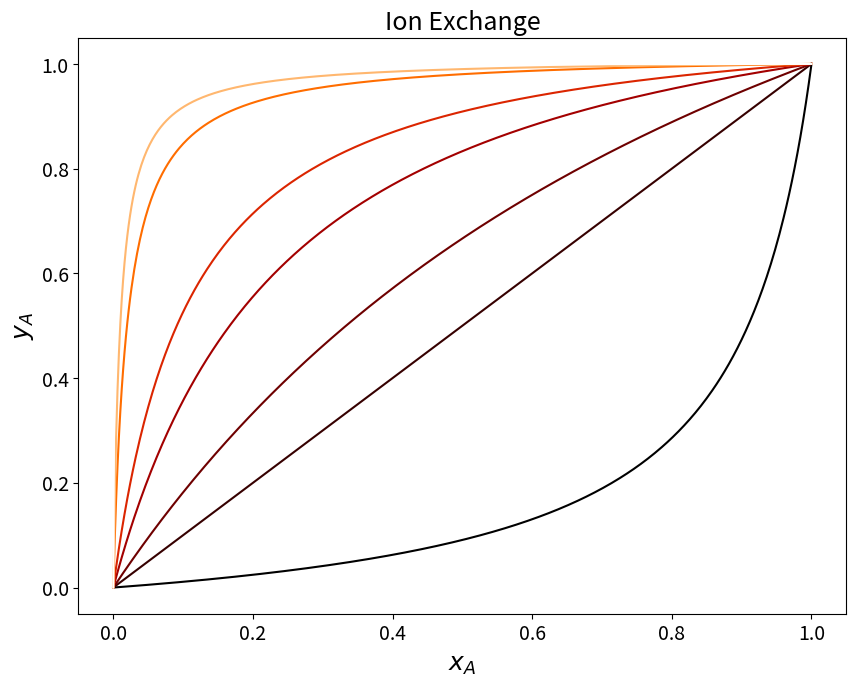

This chart was generated by the following Python code: (Note: this script raises an exception after producing the figure.)
#!/usr/bin/env python
# coding: utf-8

# # 7. Equilibria in Ion Exchange Systems

# In ion exchange processes adsorption takes place through by exchanging the counterions bound to charged ligands immobilised on the stationary phase. 
# In the following examples the ligands are anionic and monovalent and are indicated with $R^-$. 

# ## 7.1 Monovalent, symmetric cation exchange. 

# Let us consider an ion exchange system in which the cations that are selectively displaced from the liquid phase are indicated as $A^+$, while the ligand counterions are indicated with $B^+$. 
# The ion exchange reaction considered can be written as:
# 
# $$
# A^+ + R^-B^+ + X^- \leftrightarrows B^+ + R^-A^+ + X^- \\
# $$
# 
# where $X^-$ are spectator anions. 
# 
# The isotherm in the case of an ion exchange process can be derived starting from the equilibrium constant for the ion exchange reaction. 
# If we indicate with $C_A$, $C_B$ the concentration of cations A and B in the fluid phase and with $n_A$, $n_B$ their respective concentration in the adsorbed phase. 
# 
# The equilibrtium constant is written as: 
# 
# $$
# K_{AB}=\frac{n_AC_B}{n_BC_A}
# $$(IEXeq1)
# 
# The concentration of surface ligands is related to the concentration in the adsorbed phase of cations $A^+$ and $B^+$ by the following expression: 
# 
# $$
# n_R=n_A+n_B
# $$(IEXeq2)
# 
# The total cationic concentration in the fluid phase $C_T$ is analogously defined as: 
# 
# $$
# C_T=C_A+C_B
# $$(IEXeq3)
# 
# hence the equilibrium constant becomes: 
# 
# $$
# K_{AB}=\frac{n_A(C_T-C_A)}{(n_R-n_A)C_A}
# $$(IEXeq4)
# 
# This expression can be manipulated to provide an explicit relation between the concetration in the adsorbed phase $n_A$, and the concentration in the fluid phase $C_A$, i.e. an isotherm for the ion exchange process:
# 
# $$
# n_A=\frac{n_RK_{AB}C_A}{C_T+C_A(K_{AB}-1)}
# $$(IEXeq5)
# 
# This expression can be further simplified by introducing the molar fractions in the adsorbed and fluid phases indicated with $y_A$ and $x_A$, respectively:
# 
# $$
# y_A=\frac{K_{AB}x_A}{1+x_A(K_{AB}-1)}
# $$(IEXeq6)

# In[1]:


import numpy as np
import matplotlib.pyplot as plt 
from matplotlib.pyplot import cm

#Plotting
figure=plt.figure()
axes = figure.add_axes([0.1,0.1,1.2,1.2])
plt.xticks(fontsize=14)
plt.yticks(fontsize=14)


# molar fraction in the feed
z = 0.3
N = 500 #number of points
x = np.linspace(0, 1, N)
kAB = np.array([0.1, 1, 2, 5, 10, 50, 100, 1000]);

color=iter(cm.gist_heat(np.linspace(0,1,np.size(kAB))))

for i in range(0,np.size(kAB)):     
    c=next(color)
    #Langmuir isotherm
    y = kAB[i] * x  / (1 + x*(kAB[i]-1)) 
    axes.plot(x,y, marker=' ' , c=c)

    
plt.title('Ion Exchange', fontsize=18);
axes.set_xlabel('$x_A$', fontsize=18);
axes.set_ylabel('$y_A$',fontsize=18);


# The concentration of surface groups in the statrionary phase $n_R$ also plays a role in determining the amound adsorbed. In the following we report the concentration in the adsorbed phase, in equilibrium with an arbitrary molar fraction $x_A'$ in the fluid phase as a function of the affinity towards the stationary phase (captured by the equilibrium constant $K_{AB}$) and of the density of surface charged ligands $n_R$. 

# In[2]:


import numpy as np
import pandas as pd
from matplotlib import cm
import matplotlib.pyplot as plt 
from mpl_toolkits.mplot3d import Axes3D 

# Parameters: 
# molar fraction in the feed
N = 100 #number of points
kAB = np.logspace(-3, 1.5, N)
nR = np.logspace(1, 3, N)
x = 0.1 ; # arbitrary value of C'
kAB, nR = np.meshgrid(kAB, nR) 

nA = nR * kAB * x  / (1 + x*(kAB-1)) 


#Plotting

figure=plt.figure(figsize=(10, 8))
axes = figure.gca(projection ='3d') 

plt.xticks(fontsize=14)
plt.yticks(fontsize=14)


surf=axes.plot_surface(nR,kAB,nA,cmap=cm.coolwarm,
                       linewidth=0, antialiased=False,alpha=0.2)

contour=axes.contour(nR,kAB,nA,np.linspace(100, 800, 10),cmap=cm.coolwarm)

plt.title('Adsorbed concentration vs $K_{AB}$ / $nR$', fontsize=18);
axes.set_xlabel('$nR$', fontsize=14);
axes.set_ylabel('$k_{AB}$',fontsize=14);
axes.set_zlabel('$nA$',fontsize=14);
figure.colorbar(surf, shrink=0.5, aspect=5);

